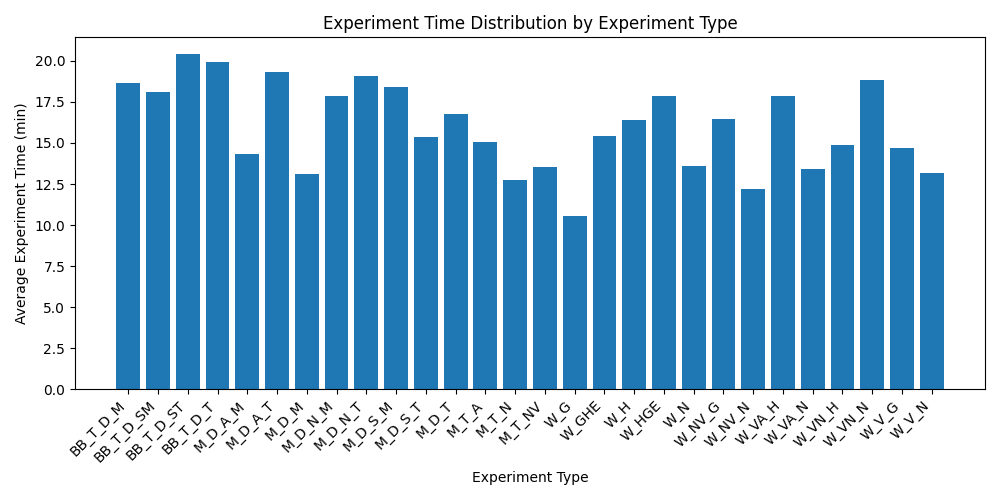

The file beside this chart, header and first rows:
Experiment_Type, Mean_ExperimentTime_min
BB_T_D_M, 18.64
BB_T_D_SM, 18.11
BB_T_D_ST, 20.42
BB_T_D_T, 19.96
M_D_A_M, 14.32
M_D_A_T, 19.34
M_D_M, 13.13
M_D_N_M, 17.84
M_D_N_T, 19.11
M_D_S_M, 18.43
M_D_S_T, 15.36
M_D_T, 16.77
M_T_A, 15.03
M_T_N, 12.72
M_T_NV, 13.54
W_G, 10.57
W_GHE, 15.4
W_H, 16.38
W_HGE, 17.86
W_N, 13.6
W_NV_G, 16.49
W_NV_N, 12.21
W_VA_H, 17.84
W_VA_N, 13.41
W_VN_H, 14.88
W_VN_N, 18.82
W_V_G, 14.68
W_V_N, 13.15
